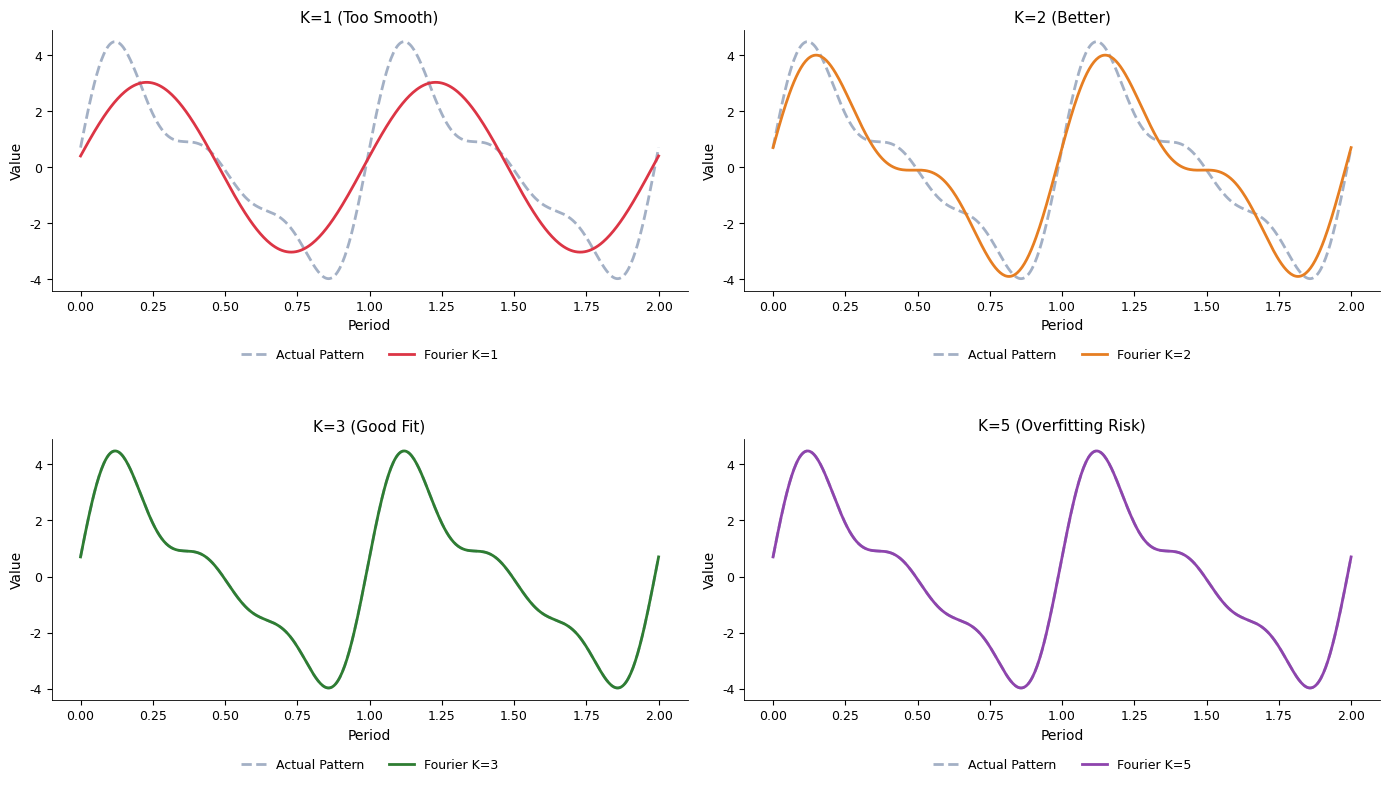

Python code for this plot:
!pip install numpy pandas matplotlib -q

import numpy as np
import pandas as pd
import matplotlib.pyplot as plt
import os
import warnings
warnings.filterwarnings('ignore')

# Color scheme
BLUE    = '#1A3A6E'
RED     = '#DC3545'
GREEN   = '#2E7D32'
ORANGE  = '#E67E22'
GRAY    = '#666666'
PURPLE  = '#8E44AD'

# Transparent backgrounds
plt.rcParams['figure.facecolor'] = 'none'
plt.rcParams['axes.facecolor'] = 'none'
plt.rcParams['savefig.facecolor'] = 'none'
plt.rcParams['savefig.transparent'] = True

# No top/right spines
plt.rcParams['axes.spines.top'] = False
plt.rcParams['axes.spines.right'] = False

# General styling
plt.rcParams['axes.grid'] = False
plt.rcParams['font.family'] = 'sans-serif'
plt.rcParams['font.sans-serif'] = ['Helvetica', 'Arial', 'DejaVu Sans']
plt.rcParams['font.size'] = 10
plt.rcParams['axes.labelsize'] = 10
plt.rcParams['axes.titlesize'] = 12
plt.rcParams['xtick.labelsize'] = 9
plt.rcParams['ytick.labelsize'] = 9
plt.rcParams['legend.fontsize'] = 9
plt.rcParams['legend.facecolor'] = 'none'
plt.rcParams['legend.framealpha'] = 0
plt.rcParams['axes.linewidth'] = 0.6
plt.rcParams['lines.linewidth'] = 1.0


def save_chart(fig, name):
    fig.savefig(f'{name}.pdf', bbox_inches='tight', transparent=True, dpi=150)
    fig.savefig(f'{name}.png', bbox_inches='tight', transparent=True, dpi=150)
    try:
        charts_path = os.path.join('..', '..', 'charts', name)
        fig.savefig(f'{charts_path}.pdf', bbox_inches='tight', transparent=True, dpi=150)
        fig.savefig(f'{charts_path}.png', bbox_inches='tight', transparent=True, dpi=150)
    except Exception:
        pass
    print(f'Saved: {name}.pdf + .png')


def legend_outside(ax, ncol=3):
    """Place legend outside bottom of plot."""
    ax.legend(loc='upper center', bbox_to_anchor=(0.5, -0.18), ncol=ncol, frameon=False)

# Chart: ch9_fourier_approximation
# Show Fourier approximation with different K values
fig, axes = plt.subplots(2, 2, figsize=(14, 8))

t = np.linspace(0, 2, 500)  # Two periods

# Create a complex target seasonal pattern
target = (3.0 * np.sin(2 * np.pi * t)
          + 1.5 * np.sin(4 * np.pi * t)
          + 0.8 * np.sin(6 * np.pi * t)
          + 0.4 * np.cos(2 * np.pi * t)
          + 0.3 * np.cos(4 * np.pi * t))

harmonics_list = [1, 2, 3, 5]
titles = ['K=1 (Too Smooth)', 'K=2 (Better)', 'K=3 (Good Fit)', 'K=5 (Overfitting Risk)']
colors_approx = [RED, ORANGE, GREEN, PURPLE]

# Fit Fourier coefficients via least squares for each K
for ax, K, title, col in zip(axes.flat, harmonics_list, titles, colors_approx):
    # Build design matrix
    X = np.ones((len(t), 1))
    for k in range(1, K + 1):
        X = np.column_stack([X, np.sin(2 * np.pi * k * t), np.cos(2 * np.pi * k * t)])
    # Least squares fit
    beta = np.linalg.lstsq(X, target, rcond=None)[0]
    approx = X @ beta

    ax.plot(t, target, color=BLUE, linewidth=2, alpha=0.4, linestyle='--', label='Actual Pattern')
    ax.plot(t, approx, color=col, linewidth=2, label=f'Fourier K={K}')
    ax.set_title(title, fontsize=11)
    ax.set_xlabel('Period')
    ax.set_ylabel('Value')
    legend_outside(ax, ncol=2)

plt.tight_layout(h_pad=3.5)
save_chart(fig, 'ch9_fourier_approximation')
plt.show()